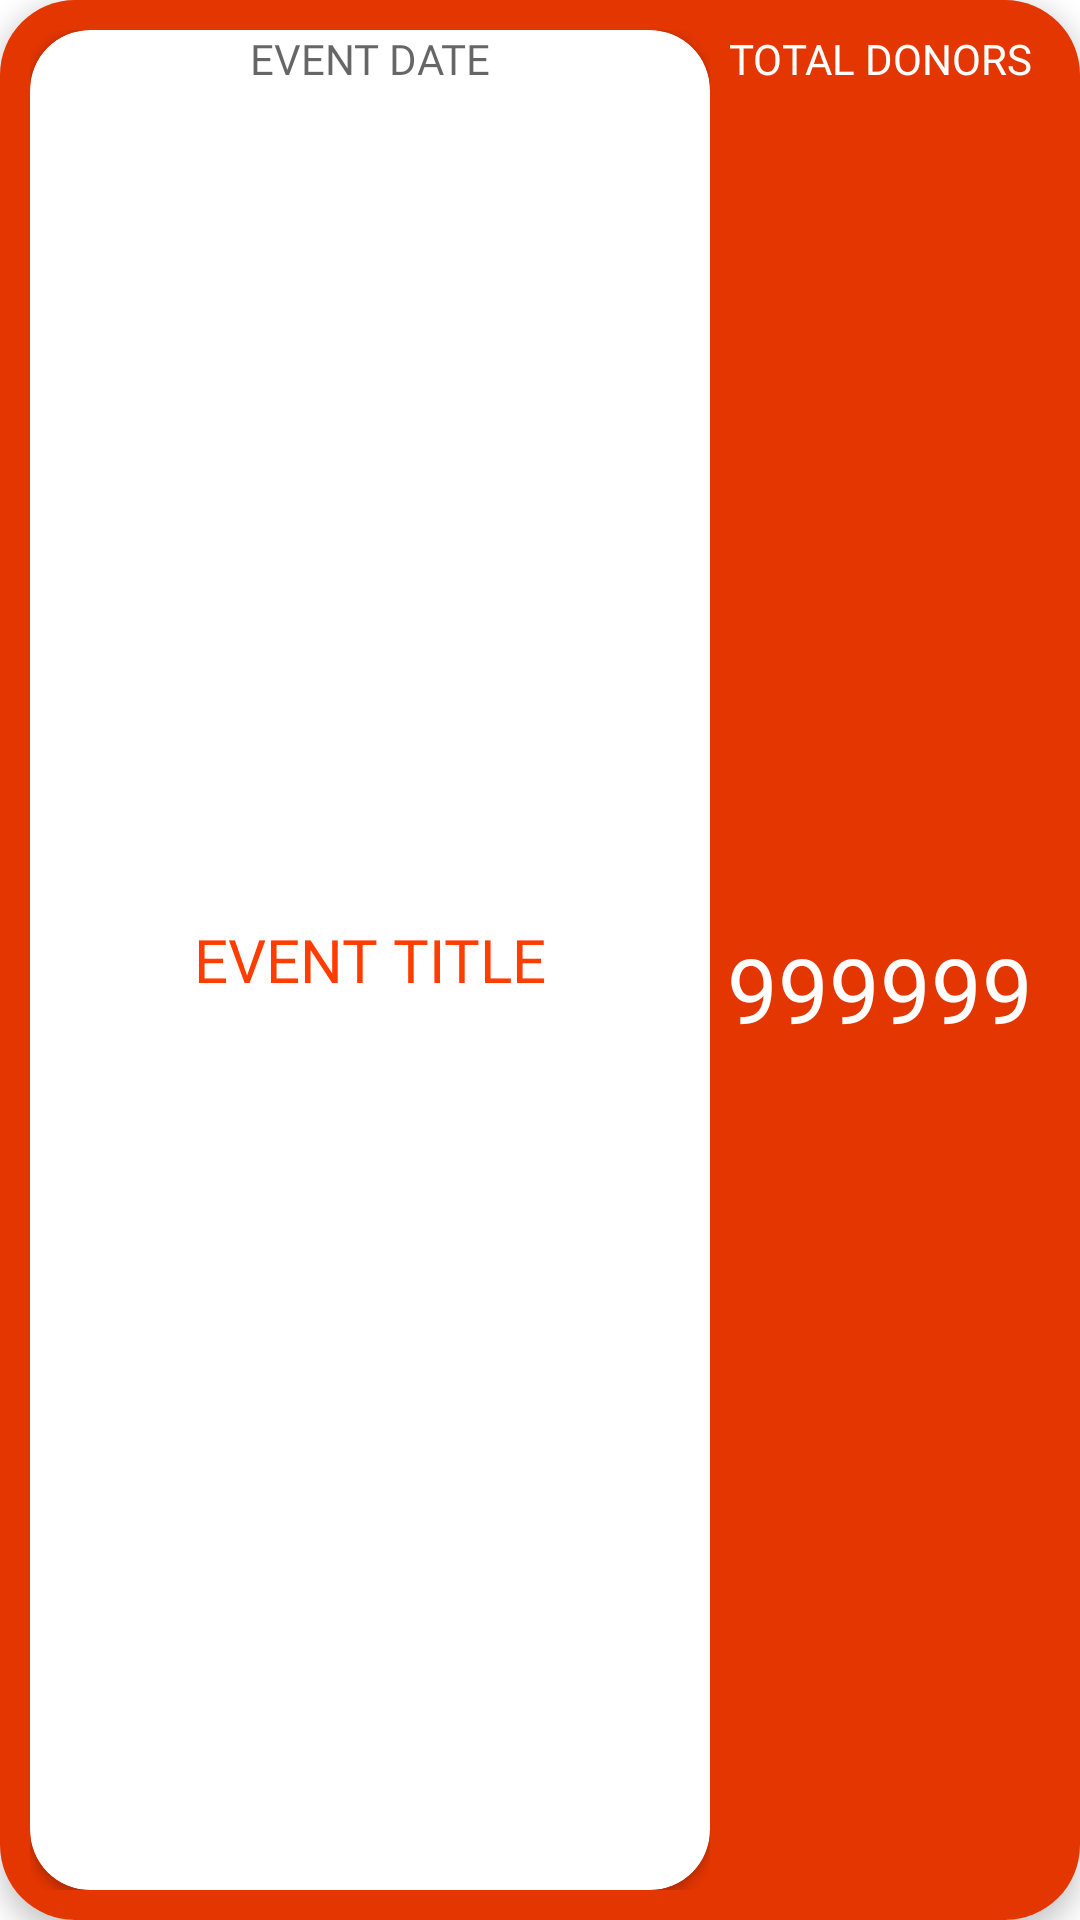

Android layout source for this screen:
<!-- AndroidManifest.xml: application theme Theme.Adminzoidonar -->
<!-- res/layout/item.xml -->
<?xml version="1.0" encoding="utf-8"?>
<androidx.cardview.widget.CardView xmlns:android="http://schemas.android.com/apk/res/android"
    xmlns:app="http://schemas.android.com/apk/res-auto"
    android:id="@+id/myCardHolder"
    android:layout_width="match_parent"
    android:layout_height="150dp"
    android:layout_margin="10dp"
    app:cardCornerRadius="25dp"
    app:cardElevation="5dp">

    <LinearLayout
        android:layout_width="match_parent"
        android:layout_height="match_parent"
        android:orientation="horizontal"
        android:background="#E33600"
        android:padding="10dp">

        <LinearLayout
            android:layout_width="match_parent"
            android:layout_height="match_parent"
            android:layout_weight="1"
            android:orientation="vertical">

            <androidx.cardview.widget.CardView
                android:layout_width="match_parent"
                android:layout_height="match_parent"
                app:cardCornerRadius="20dp">

            <TextView
                android:id="@+id/itemEventDate"
                android:layout_width="match_parent"
                android:layout_height="wrap_content"
                android:fontFamily="@font/bold"
                android:hint="EVENT DATE"
                android:textAlignment="center"/>

            <TextView
                android:id="@+id/itemEventName"
                android:layout_width="match_parent"
                android:layout_height="match_parent"
                android:fontFamily="@font/medium"
                android:gravity="center"
                android:hint="EVENT TITLE"
                android:textColor="#FF3D00"
                android:textColorHint="#FF3D00"
                android:textSize="20sp" />
            </androidx.cardview.widget.CardView>

        </LinearLayout>


        <LinearLayout
            android:layout_width="match_parent"
            android:layout_height="match_parent"
            android:layout_weight="2"
            android:orientation="vertical">

            <TextView
                android:layout_width="match_parent"
                android:layout_height="wrap_content"
                android:fontFamily="@font/regular"
                android:text="TOTAL DONORS"
                android:textAlignment="center"
                android:textColor="@color/white" />

            <TextView
                android:id="@+id/itemEventCount"
                android:layout_width="match_parent"
                android:layout_height="match_parent"
                android:fontFamily="@font/bold"
                android:gravity="center"
                android:hint="999999"
                android:textColor="@color/white"
                android:textColorHint="@color/white"
                android:textSize="30sp" />
        </LinearLayout>
    </LinearLayout>


</androidx.cardview.widget.CardView>
<!-- resources referenced by this layout -->
<resources>
  <color name="white">#FFFFFFFF</color>
  <style name="Theme.Adminzoidonar" parent="Theme.MaterialComponents.DayNight.NoActionBar">
          
          <item name="colorPrimary">@color/purple_500</item>
          <item name="colorPrimaryVariant">@color/purple_700</item>
          <item name="colorOnPrimary">@color/white</item>
          
          <item name="colorSecondary">@color/teal_200</item>
          <item name="colorSecondaryVariant">@color/teal_700</item>
          <item name="colorOnSecondary">@color/black</item>
          
          <item name="android:statusBarColor">#FF3D00</item>
          
  
  
  
  
  
  
      </style>
  <color name="purple_500">#FF6200EE</color>
  <color name="purple_700">#FF3700B3</color>
  <color name="teal_200">#FF03DAC5</color>
  <color name="teal_700">#FF018786</color>
  <color name="black">#FF000000</color>
</resources>
